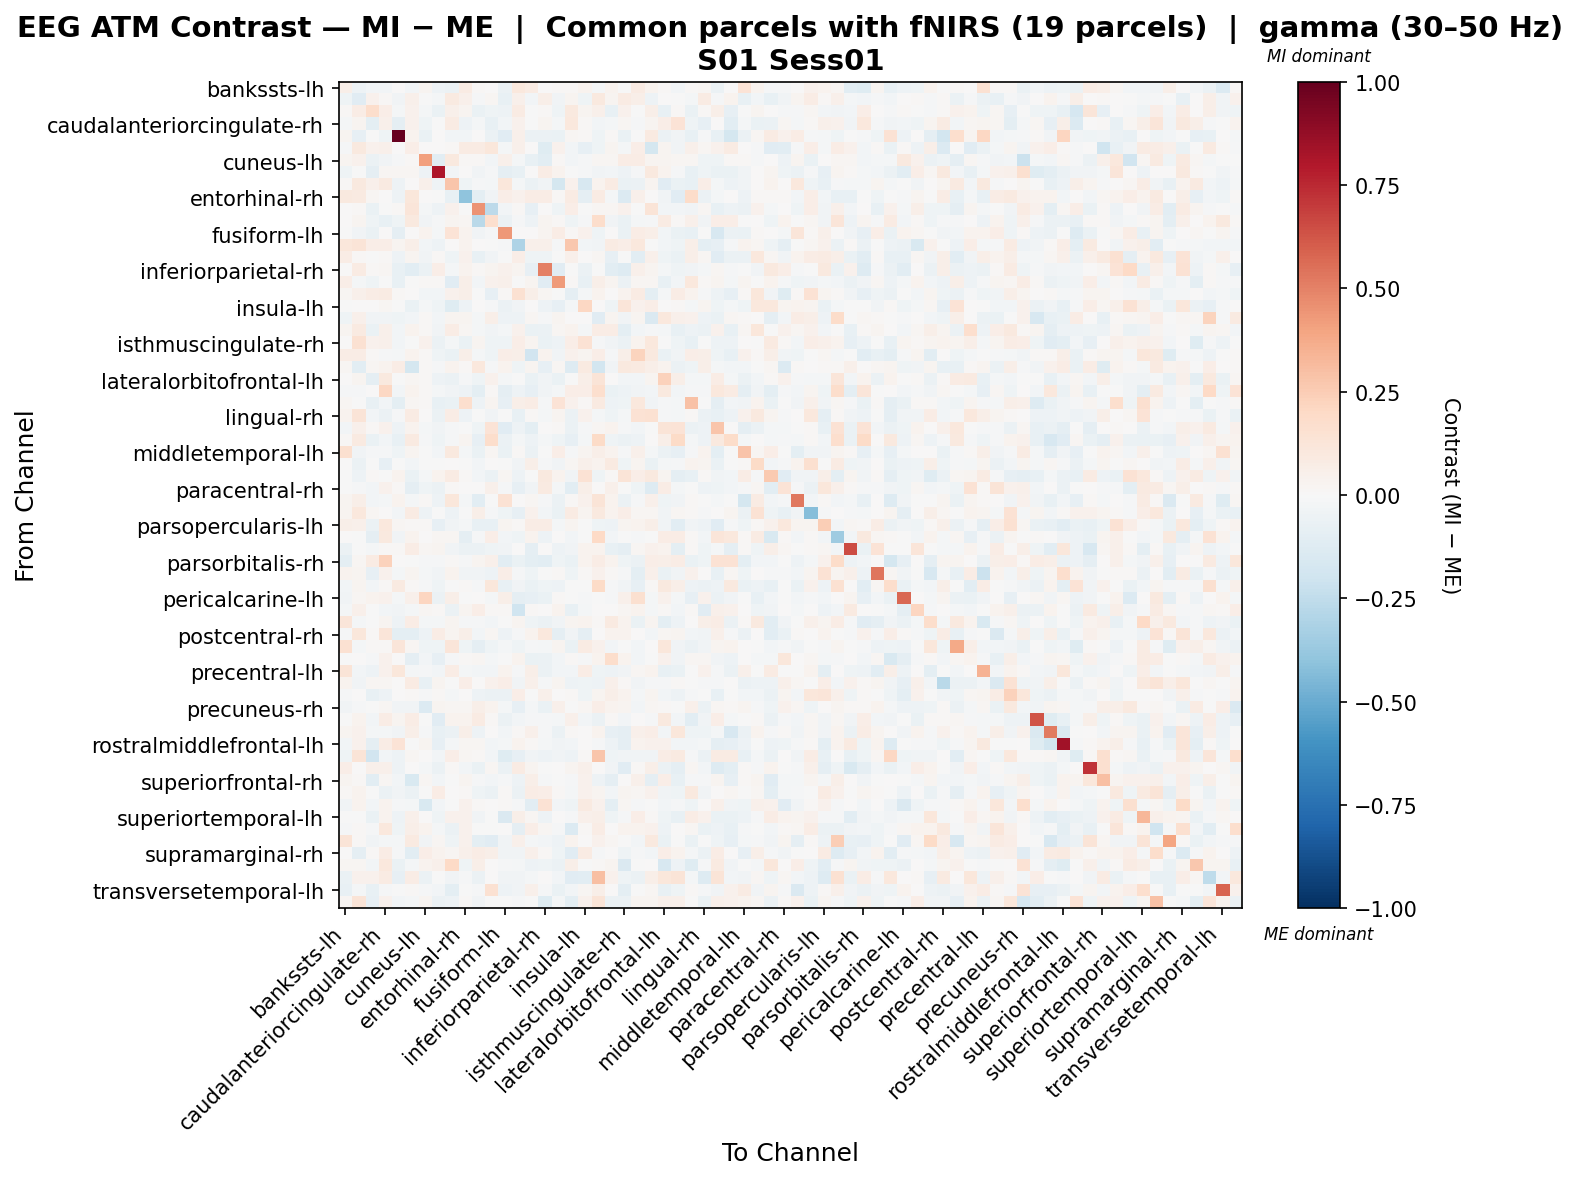

The table this chart was drawn from, first rows:
, bankssts-lh, bankssts-rh, caudalanteriorcingulate-lh, caudalanteriorcingulate-rh, caudalmiddlefrontal-lh, caudalmiddlefrontal-rh, cuneus-lh, cuneus-rh, entorhinal-lh, entorhinal-rh, frontalpole-lh, frontalpole-rh, fusiform-lh, fusiform-rh, inferiorparietal-lh, inferiorparietal-rh, inferiortemporal-lh, inferiortemporal-rh, insula-lh, insula-rh, isthmuscingulate-lh, isthmuscingulate-rh, lateraloccipital-lh
bankssts-lh, 0.05766, -0.05232, -0.02891, -0.02789, 0.002344, -0.02676, 0.02525, -0.05156, -0.05583, 0.08423, 0.008639, 0.002086, -0.05696, 0.104, 0.07816, 0.00287, 0.01499, 0.01025, 0.0315, -0.01575, 0.03542, -0.001662, 0.08033
bankssts-rh, -0.04022, -0.1142, 0.04255, 0.01177, -0.0366, 0.04764, -0.0007051, -0.01734, 0.08808, 0.04909, -0.01366, 0.01996, -0.07684, 0.04857, -0.02842, 0.05987, -0.03811, 0.0267, -0.04264, 0.09424, 0.02706, 0.08147, 0.0597
caudalanteriorcingulate-lh, 0.01547, 0.07342, 0.1782, 0.06778, -0.022, 0.04643, -0.02022, -0.06319, 0.04917, 0.02881, -0.06461, -0.04552, -0.05346, 0.08212, -0.001756, 0.01146, -0.04084, 0.09604, 0.02547, 0.05449, -0.07707, 0.03976, -0.0002487
caudalanteriorcingulate-rh, -0.01617, 0.02387, -0.09659, 0.05261, -0.09023, 0.0415, -0.0402, -0.005996, 0.08517, -0.05057, -0.01955, -0.07657, -0.03051, 0.04548, -0.003785, 0.02614, -0.01892, 0.1042, 0.00947, -0.02811, -0.02205, 0.02254, -0.01348
caudalmiddlefrontal-lh, 0.02678, -0.08149, -0.0005825, -0.04537, 1.0, 0.03579, -0.06934, 0.005232, -0.024, -0.02542, 0.002445, -0.05717, -0.1146, 0.05343, -0.05648, -0.05688, -0.06703, 0.01659, 0.01337, -0.04514, 0.01515, -0.06372, -0.0005167
caudalmiddlefrontal-rh, -0.009316, 0.09718, 0.03928, 0.04772, 0.003537, 0.06319, 0.005742, 0.006166, 0.01228, 0.08209, 0.08082, 0.1123, -0.01598, 0.05056, 0.004769, -0.122, 0.04449, -0.02464, -0.08436, -0.04452, 0.02843, -0.01764, 0.06629
cuneus-lh, 0.02981, 0.04344, -0.05867, -0.03512, -0.01399, 0.008765, 0.409, -0.1055, 0.09391, 0.01061, 0.01195, -0.03106, 0.04789, -0.02169, -0.07051, -0.1081, 0.01542, -0.02369, -0.01152, 0.02326, 0.01609, 0.07197, 0.07405
cuneus-rh, -0.04438, -0.004393, -0.08801, 0.01957, 0.02223, 0.02207, -0.05223, 0.8061, -0.02883, 0.0, -0.0322, -0.01268, -0.086, -0.07032, 0.00362, 0.07364, 0.03883, -0.007661, -0.01557, -0.03753, -0.02633, -0.0497, -0.01532
entorhinal-lh, 0.01134, 0.09492, 0.04833, 0.08715, -0.05105, 0.002002, 0.05038, -0.04485, 0.2779, -0.04655, -0.01356, -0.01601, 0.1157, -0.01743, -0.0552, -0.03358, -0.1758, 0.04143, -0.1625, 0.0335, 0.08328, -0.06478, -0.06112
entorhinal-rh, 0.09566, 0.08871, 0.02207, 0.002921, -0.05019, 0.1169, 0.002371, -0.005532, -0.0753, -0.4014, -0.09569, -0.03244, 0.06937, 0.04166, 0.07637, 0.07166, 0.01012, 0.08352, -0.08797, 0.08334, -0.01963, -0.1335, 0.05245
frontalpole-lh, 0.005188, 0.01096, -0.06475, -0.005029, 0.008407, 0.1186, -0.01789, -0.05013, 0.04021, -0.0009608, 0.4475, -0.2629, -0.02829, 0.01135, -0.08185, 0.007159, -0.04567, 0.07012, -0.001399, 0.01621, 0.02278, 0.04489, -0.007488
frontalpole-rh, 0.003121, 0.02769, -0.04003, -0.07172, -0.03997, 0.1013, -0.03696, -0.01063, 0.02991, 0.01776, -0.2678, 0.1701, -0.05532, -0.01074, -0.04739, 0.02835, 0.01304, -0.04649, -0.01197, 0.175, -0.037, -0.06307, -0.01879
fusiform-lh, -0.005531, -0.03319, -0.06828, 0.005487, -0.08921, 0.005107, 0.0317, -0.01907, 0.1344, 0.03317, -0.0384, -0.01128, 0.4341, 0.004536, 0.007105, 0.02694, 0.07266, 0.01128, 0.04102, -0.04331, 0.005538, -0.0682, 0.0758
fusiform-rh, 0.1158, 0.1262, 0.06866, 0.06357, 0.02852, 0.05564, -0.02541, -0.05372, 0.004236, 0.03832, 0.007359, -0.004167, -0.01383, -0.3099, 0.04767, 0.0472, -0.01346, 0.2717, -0.02642, -0.03145, 0.08258, 0.06738, 0.1077
inferiorparietal-lh, 0.07589, 0.01351, -0.003506, 0.01149, -0.05002, 0.02462, -0.03872, 0.009783, -0.04054, 0.04003, -0.07785, -0.03443, -0.007446, 0.06259, -0.0423, -0.03993, -0.002129, 0.05374, 0.006567, 0.02262, -0.08384, -0.005855, -0.1073
inferiorparietal-rh, 0.006308, 0.08135, 0.01448, 0.01648, -0.07174, -0.105, -0.05716, 0.06417, -0.01961, 0.03707, 0.01454, 0.02869, 0.04647, 0.02377, -0.07988, 0.5058, -0.1141, -0.004103, -0.05814, -0.007625, -0.1034, -0.1275, 0.05445
inferiortemporal-lh, 0.06708, -0.02024, -0.03948, -0.0004315, -0.07212, -0.004761, 0.01114, 0.01272, -0.1144, 0.0572, -0.02649, 0.04307, 0.04782, -0.0001746, 0.02491, -0.1132, 0.425, 0.01025, -0.07406, 0.05889, 0.03088, -0.06185, 0.0199
inferiortemporal-rh, 0.01729, 0.04707, 0.0748, 0.08432, 0.01082, 0.004411, -0.03014, -0.02589, 0.03971, 0.05853, -0.002791, -0.08134, 0.01462, 0.1503, 0.05553, 0.01665, -0.005428, -0.09309, -0.01964, 0.03298, 0.006347, 0.03394, 0.08293
insula-lh, -0.002018, 0.006841, 4.148030617749965e-05, 0.02053, -0.0023, -0.06332, -0.01969, -0.04469, -0.1207, -0.0529, 0.002551, -0.01156, -0.05751, -0.03673, 0.004456, -0.05145, -0.08352, -0.02318, 0.2061, 0.004757, -0.03994, 0.1178, 0.0414
insula-rh, -0.04465, 0.04697, -0.03531, -0.03455, -0.04394, -0.02864, 0.01085, -0.02549, 0.02489, 0.02482, -0.01644, 0.05672, -0.05199, -0.05105, 0.0187, -0.01232, 0.02951, 0.002423, 0.003144, -0.1136, 0.02717, -0.03511, 0.02926
isthmuscingulate-lh, 0.02576, 0.08847, -0.06556, 0.05278, -0.02732, 0.0336, 0.009754, -0.03767, 0.07352, 0.01611, -0.01915, -0.03405, -0.01625, 0.04236, -0.0672, -0.05764, 0.0164, 0.03599, -0.01905, 0.07328, 0.0721, -0.09419, -0.02345
isthmuscingulate-rh, 0.005672, 0.153, 0.04154, 0.05323, -0.02672, -0.007698, 0.04345, -0.05527, -0.01779, -0.06809, 0.02732, -0.04446, -0.04332, 0.06423, 0.02462, -0.06654, -0.05429, 0.06802, 0.1424, -0.01335, -0.033, -0.05794, 0.03866
lateraloccipital-lh, 0.07589, 0.07552, 0.008559, -0.01192, -0.02308, 0.03811, 0.01097, -0.04213, -0.06576, 0.0567, -0.01702, -0.04433, 0.06884, 0.06029, -0.1878, 0.03297, -0.0335, 0.04411, 0.02505, 0.06467, -0.008768, 0.0559, 0.2264
lateraloccipital-rh, 0.02343, -0.1022, 0.01647, 0.0383, 0.07161, -0.1749, 0.01137, -0.009058, 0.03412, 0.01533, 0.1029, -0.009457, 0.03696, -0.04149, 0.0293, -0.07912, 0.0227, -0.1324, 0.0918, -0.1852, -0.03598, 0.09533, 0.09373
lateralorbitofrontal-lh, 0.0002003, 0.02696, -0.09098, 0.0952, -0.001188, 0.01694, 0.01477, -0.05089, -0.06195, -0.01385, -0.04423, 0.03946, -0.0219, -0.006688, -0.06263, -0.0352, -0.06836, -0.007017, 0.06, 0.1255, 0.0009611, -0.02588, -0.02881
lateralorbitofrontal-rh, -0.01352, -0.007865, 0.0002314, 0.2057, -0.02888, 0.03204, 0.01212, -0.01954, -0.03329, -0.05163, -0.094, 0.0095, -0.09313, -0.04732, -0.08506, -0.0315, -0.01868, 0.06525, 0.06529, 0.1693, -0.06728, -0.0482, -0.03887
lingual-lh, 0.0158, -0.002039, -0.07471, -0.02994, -0.09627, 0.02107, 0.009416, -0.07308, -0.06431, 0.169, -0.05189, 0.02737, -0.0822, 0.06027, 0.07339, -0.01297, 0.1385, 0.03963, 0.009882, 0.08726, -0.05358, -0.04254, 0.1068
lingual-rh, 0.03846, 0.1261, -0.02518, -0.06102, -0.0149, 0.0833, 0.006021, -0.0563, 0.07503, -0.05059, -0.00183, -0.03177, -0.006891, -0.0718, 0.01444, -0.01688, 0.02577, -0.05882, 0.04368, -0.02231, -0.04421, -0.02152, 0.1483
medialorbitofrontal-lh, -0.02727, 0.05075, 0.01165, 0.03965, -0.05454, 0.03251, -0.02327, -0.03861, -0.008029, -0.003014, -0.03986, 0.1399, -0.1158, -0.0475, -0.0941, 0.005915, 0.0138, -0.05688, -0.009422, 0.01735, 0.0354, -0.01395, -0.02439
medialorbitofrontal-rh, 0.01173, 0.08998, -0.06556, -0.02946, -0.07495, 0.0903, -0.009023, -0.04588, -0.01545, 0.0275, -0.07836, 0.1747, -0.0594, -0.01952, -0.0493, -0.01692, -0.04433, -0.08328, -0.01796, 0.1883, -0.04428, -0.05961, -0.05103
middletemporal-lh, 0.1568, -0.03879, -0.01184, -0.009818, -0.03924, 0.02553, -0.000774, -0.02531, 0.09673, -0.02057, -0.06409, 0.02, -0.06504, 0.01448, -0.05496, -0.006773, 0.0665, -0.01402, 0.028, 0.0602, 0.03266, -0.00883, 0.05221
middletemporal-rh, 0.005095, -0.05666, -0.001211, -0.08515, -0.006213, -0.0247, -0.003309, -0.006839, 0.004814, -0.003848, -0.02497, 0.007426, -0.004742, -0.03843, 0.06185, -0.01482, -0.03777, 0.01625, 0.05428, 0.03763, 0.09162, -0.03921, 0.02359
paracentral-lh, -0.001737, -0.05262, 0.01138, -0.005183, 0.03553, -0.06506, -0.01683, 0.03614, 0.07998, 0.01042, -0.02437, -0.05541, 0.02235, -0.05209, -7.610117121142311e-05, 0.09825, 0.03722, -0.03648, 0.1477, -0.04309, 0.009182, 0.1287, 0.0667
paracentral-rh, -0.001333, -0.01114, -0.02696, 0.04299, 0.01425, -0.08853, -0.04278, -0.05901, 0.01162, 0.002816, 0.004039, 0.05282, -0.01382, -0.07973, -0.03635, 0.09029, -0.02246, -0.1064, 0.05555, 0.0008763, 0.04899, -0.003369, -0.04583
parahippocampal-lh, 0.02809, 0.06135, -0.02913, -0.01567, 0.0389, -0.01972, 0.008522, -0.0534, 0.1096, -0.02241, -0.1078, -0.007046, 0.1477, 0.001041, 0.02277, -0.01448, -0.06112, 0.009573, 0.04052, 0.1288, 0.03327, -0.05789, -0.01214
parahippocampal-rh, 0.02763, 0.1036, 0.01842, 0.003636, -0.02371, 0.08094, -0.04751, -0.007674, -0.05169, -0.003818, 0.05548, -0.01196, -0.04379, -0.08051, 0.03907, -0.03054, -0.06556, 0.08293, 0.02624, 0.0965, 0.03765, 0.06521, 0.0202
parsopercularis-lh, 0.06074, 0.05177, -0.0586, 0.1051, 0.01656, 0.009218, 0.008596, -0.08284, -0.03255, -0.01778, -0.07541, -0.07134, 0.02536, 0.01011, 0.07802, 0.0738, -0.02089, 0.02692, -0.001314, -0.04422, -0.04977, 0.02849, 0.03297
parsopercularis-rh, 0.007485, -0.003051, -0.09112, 0.09669, -0.03516, 0.03586, 0.005769, 0.01941, 0.01861, -0.09348, -0.009214, 0.06928, -0.0285, -0.04305, 0.03886, -0.04892, 0.0005675, -0.02373, -0.007657, 0.2006, -0.02769, -0.001821, -0.01161
parsorbitalis-lh, -0.05819, -0.001554, -0.01843, 0.009435, 0.009659, 0.071, 0.0201, 0.02571, -0.03547, -0.06143, -0.05936, -0.04067, -0.03451, 0.006726, -0.0862, 0.001822, -0.0543, -0.0328, 0.03296, 0.036, -0.07749, -0.08899, 0.0221
parsorbitalis-rh, -0.09637, 0.01962, 0.08466, 0.2277, 0.001652, -0.00214, -0.0136, -0.01154, 0.01278, -0.01201, 0.02486, 0.05053, -0.1051, -0.0671, -0.09807, -0.103, -0.0427, -0.06306, 0.03551, 0.07317, 0.0339, -0.04184, -0.05888
parstriangularis-lh, 0.03418, 0.02874, -0.08408, 0.0448, -0.01698, 0.02712, -0.01595, -0.03884, 0.03788, -0.03519, -0.03716, -0.05352, 0.0696, -0.01355, -0.04283, -0.004179, 0.01046, -0.04583, 0.01117, 0.04009, 0.01356, -0.008408, -0.1011
parstriangularis-rh, -0.0278, 0.02372, -0.02405, 0.01019, 0.08777, 0.01464, -0.01324, -0.04452, -0.00538, 0.0156, -0.009198, 0.1141, -0.07327, -0.03278, -0.06777, -0.04363, -0.04802, -0.003406, -0.001056, 0.1913, -0.009483, -0.03442, -0.07948
pericalcarine-lh, -0.03318, 0.01897, 0.03828, 0.04422, -0.0177, 0.0539, 0.2172, -0.05913, 0.05687, -0.007432, 0.003911, -0.01668, 0.06038, -0.0933, -0.08478, -0.06521, 0.01101, -0.007808, -0.009615, -0.002477, -0.008491, 0.04897, 0.1622
pericalcarine-rh, -0.01637, 0.0541, -0.003595, -0.02995, -0.03151, -0.02336, 0.02219, 0.01099, -0.05691, 0.02608, 0.06858, 0.01269, 0.00952, -0.1969, 0.01194, 0.005042, 0.03879, -0.07048, -0.02304, 0.004375, 0.006588, 0.02157, 0.03227
postcentral-lh, 0.119, -0.01681, -0.006555, 0.02945, -0.0494, 0.07179, -0.02242, -0.0186, 0.02903, -0.01201, -0.01227, -0.03124, -0.0007255, 0.02782, -0.04107, -0.05882, -0.03125, 0.02553, 0.03624, 0.01488, 0.09053, 0.03799, -0.06617
postcentral-rh, -0.01149, 0.1112, 0.008073, 0.1195, -0.1001, -0.09704, -0.04797, 0.07405, 0.0255, 0.05698, -0.02632, 0.01765, -0.05006, -0.01112, 0.03571, 0.102, -0.09006, -0.03318, -0.08803, 0.005712, 0.03321, 0.03904, 0.0007842
posteriorcingulate-lh, 0.1528, -0.0207, 0.01034, 0.01004, 0.1234, 0.02059, -0.0436, -0.04375, 0.1223, -0.04066, -0.09259, -0.04127, -0.02053, -0.04611, -0.008818, -0.01815, 0.02846, -0.06767, 0.08589, 0.04177, -0.0243, -0.0009829, -0.02372
posteriorcingulate-rh, -0.00551, 0.004351, -0.01544, 0.04563, 0.0044, -0.08725, -0.02776, -0.08143, -0.01344, 0.01114, 0.01998, -0.02082, -0.00105, 0.03519, -0.06714, -0.05766, -0.02496, 0.009921, -0.01542, 0.03169, 0.1722, 0.03188, -0.02619
precentral-lh, 0.1291, -0.02516, -0.05228, 0.03949, 0.1144, -0.02236, -0.01451, -0.0238, 0.07172, -0.01889, -0.02479, -0.02653, 0.03553, -0.00822, 0.06026, -0.05488, -0.0275, -0.02565, 0.07391, -0.04599, -0.04815, -0.03159, 0.02332
precentral-rh, 0.03637, -0.03276, 0.01784, 0.01741, 0.003072, 0.08102, -0.07452, 0.02784, -0.001094, 0.06677, 0.0, 0.04293, 0.06412, -0.03783, 0.05048, -0.01453, 0.03017, -0.04871, -0.04667, -0.0519, 0.05117, 0.01366, -0.03155
precuneus-lh, -0.00949, 0.006218, -0.07687, -0.04821, 0.005241, 0.01285, -0.008513, 0.009876, -0.01741, 0.003686, -0.0497, -0.05754, -0.05775, 0.06872, -0.000201, 0.05182, 0.007105, 0.00797, -0.04148, 0.02543, 0.05942, 0.03162, -0.0196
precuneus-rh, -0.03212, -0.01028, -0.002434, 0.0209, -0.0338, -0.03226, -0.1342, 0.0262, 0.02024, 0.0187, 0.05703, 0.03503, -0.01982, -0.0793, -0.02074, -0.06421, 0.05089, -0.004112, 0.02069, 0.06609, 0.03502, 0.02981, -0.02944
rostralanteriorcingulate-lh, -0.004798, 0.03771, -0.02743, 0.07469, 0.02505, 0.07083, -0.003936, -0.1128, 0.03288, 0.037, 0.0807, 0.01175, -0.06031, -0.02887, -0.01427, -0.00801, -0.01737, 0.04968, -0.02405, -0.05937, 0.01351, -0.02929, 0.004064
rostralanteriorcingulate-rh, 0.02829, 0.04644, -0.02272, -0.0161, -0.03641, 0.06209, -0.01182, -0.07371, -0.0594, 0.05604, -0.05432, 0.004707, -0.028, 0.007985, 0.05293, -0.01126, -0.05594, 0.01118, 0.002531, 0.03706, -0.08493, -0.08994, 0.05129
rostralmiddlefrontal-lh, -0.02565, 0.03983, -0.08908, 0.0758, 0.1332, -0.001843, 0.02587, -0.08127, -0.01852, 0.01821, 0.01934, -0.02801, -0.01859, 0.03652, 0.009406, -0.0173, -0.03665, -0.02545, 0.00162, -0.01543, -0.049, -0.09316, 0.03433
rostralmiddlefrontal-rh, -0.04092, 0.1293, -0.189, -0.03088, -0.05144, 0.01913, 0.006507, -0.02513, 0.06465, 0.02306, 0.01081, -0.0243, -0.1226, -0.08449, -0.03569, -0.04808, -0.03498, -0.04707, 0.0154, 0.2762, -0.0399, -0.03696, -0.03769
superiorfrontal-lh, 0.06793, 0.001214, 0.04923, 0.05214, -0.05243, 0.001759, -0.01887, -0.06065, 0.01556, -0.02388, -0.06639, 0.02164, -0.06235, 0.07854, 0.0289, -0.001643, 0.004221, 0.02729, 0.05191, 0.007372, -0.03589, -0.1113, 0.01378
superiorfrontal-rh, 0.02965, 0.01285, -0.1044, 0.0169, -0.02875, -0.153, 0.02273, -0.03086, -0.001227, 0.02938, -0.008372, -0.02999, -0.00956, -0.05172, 0.05978, -0.01043, -0.001424, -0.01421, 0.04684, -0.05354, -0.08962, 0.003717, 0.04889
superiorparietal-lh, 0.01388, 0.03185, -0.004986, -0.05713, -0.03343, -0.05855, -0.00498, 0.07388, 0.00247, 0.01329, -0.03934, -0.0591, 0.009127, -0.05544, 0.07129, 0.06766, 0.008986, -0.02245, 0.04419, 0.02613, -0.0244, 0.02479, 0.01857
superiorparietal-rh, -0.03379, 0.03192, -0.02349, 0.03361, -0.01449, -0.01912, -0.1559, -0.02552, -0.005014, 0.04586, 0.008124, 0.001851, 0.01558, -0.0128, -0.102, 0.1478, -0.02741, -0.04031, 0.09282, 0.04051, -0.09669, 0.01917, -0.008883
... 8 more rows
